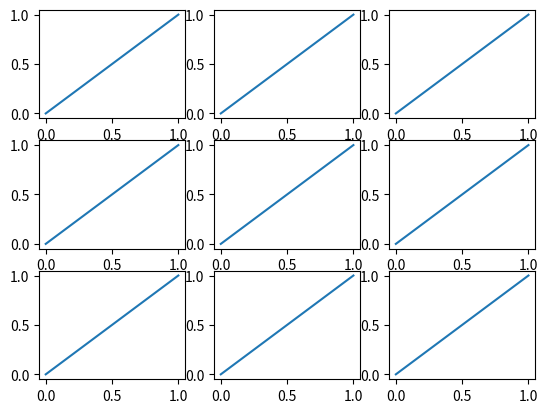

Write the Python code that produced this figure.
import math
from functools import reduce

import matplotlib.pyplot as plt


def gen_fig_plot(sizes: int):
    ans = [sizes, sizes, 0]
    for _ in range(1, sizes ** 2 + 1):
        ans[-1] += 1
        yield reduce(lambda x, y: x*10+y, ans)


plt.figure()

gen_ans = gen_fig_plot(3)
while True:
    try:
        nas = next(gen_ans)
        plt.subplot(nas)
        plt.plot([0, 1], [0, 1])
    except:
        break
plt.show()
















'''
import numpy as np
import pandas as pd
from scipy.stats import chi2_contingency
 
# 假设有以下分类变量数据
data = np.array([[48, 11, 3, 3],
                 [20, 5, 2, 1],
                 [6, 1, 1, 1],
                 [1, 1, 1, 1]])
 
# 调用chi2_contingency进行卡方检验
chi2, p, dof, expected = chi2_contingency(data)
 
# 输出卡方值、p值和自由度
print("卡方值:", chi2)
print("p值:", p)
print("自由度:", dof)
 
# 如果需要基于p值来判断是否拒绝原假设，可以设定一个显著性水平，例如0.05
alpha = 0.05
if p < alpha:
    print("拒绝原假设，数据有显著性差异")
else:
    print("不能拒绝原假设，数据无显著性差异")
'''